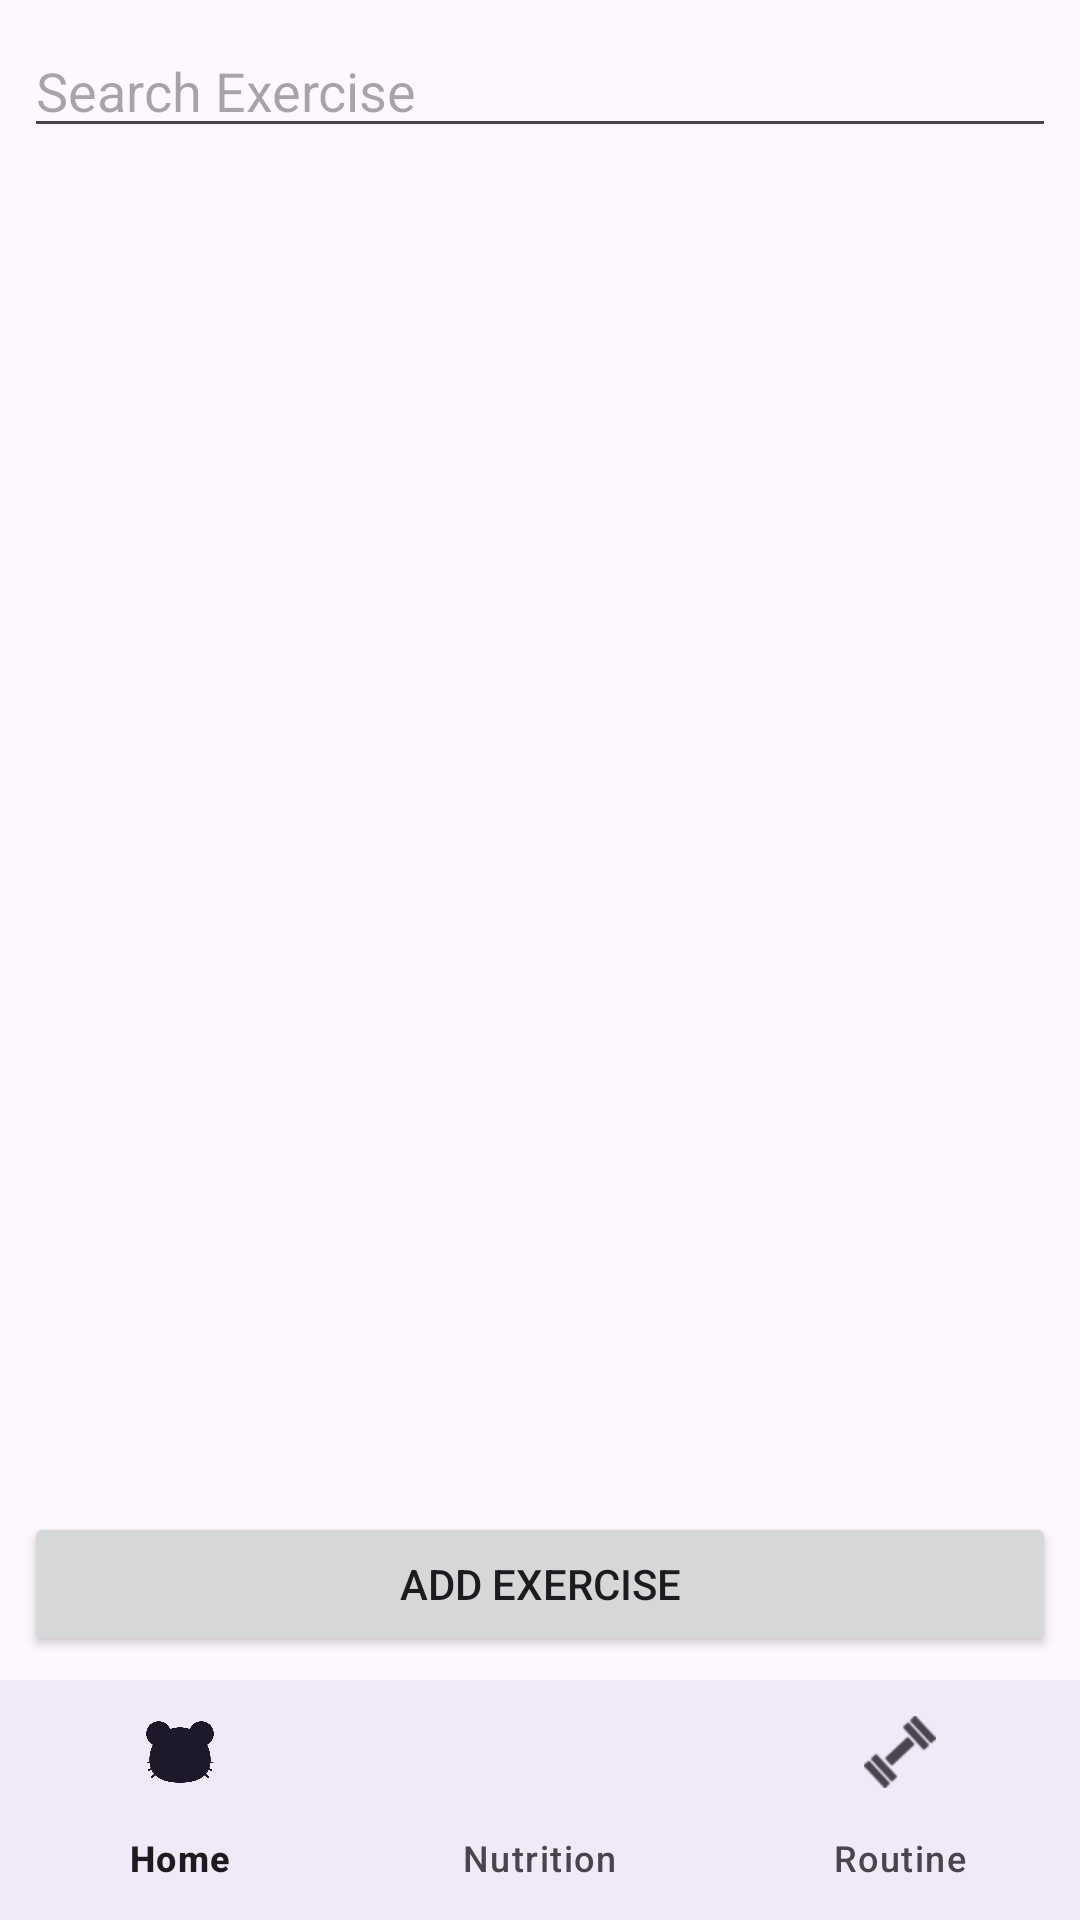

Produce the Android XML layout that renders to this screen, including the resource entries it uses.
<!-- AndroidManifest.xml: application theme Theme.Gympet -->
<!-- res/layout/activity_exercises.xml -->
<?xml version="1.0" encoding="utf-8"?>
<RelativeLayout xmlns:android="http://schemas.android.com/apk/res/android"
    xmlns:app="http://schemas.android.com/apk/res-auto"
    xmlns:tools="http://schemas.android.com/tools"
    android:layout_width="match_parent"
    android:layout_height="match_parent"
    tools:context=".Routine.Exercises.ExercisesActivity">

    <EditText
        android:id="@+id/searchExerciseEditText"
        android:layout_width="match_parent"
        android:layout_height="wrap_content"
        android:hint="Search Exercise"
        android:layout_margin="8dp"
        android:layout_alignParentTop="true" />

    <androidx.recyclerview.widget.RecyclerView
        android:id="@+id/exercisesRecyclerView"
        android:layout_width="match_parent"
        android:layout_height="0dp"
        android:layout_below="@id/searchExerciseEditText"
        android:layout_above="@id/addExerciseButton"
        android:layout_margin="8dp" />

    <Button
        android:id="@+id/addExerciseButton"
        android:layout_width="match_parent"
        android:layout_height="wrap_content"
        android:text="Add Exercise"
        android:layout_above="@id/bottom_navigation"
        android:layout_margin="8dp" />

    <com.google.android.material.bottomnavigation.BottomNavigationView
        android:id="@+id/bottom_navigation"
        android:layout_width="match_parent"
        android:layout_height="wrap_content"
        android:layout_alignParentBottom="true"
        android:background="?android:attr/windowBackground"
        app:menu="@menu/bottom_nav_menu" />

</RelativeLayout>
<!-- resources referenced by this layout -->
<resources>
  <style name="Theme.Gympet" parent="Base.Theme.Gympet" />
  <style name="Base.Theme.Gympet" parent="Theme.Material3.DayNight.NoActionBar">
          
          
      </style>
</resources>
